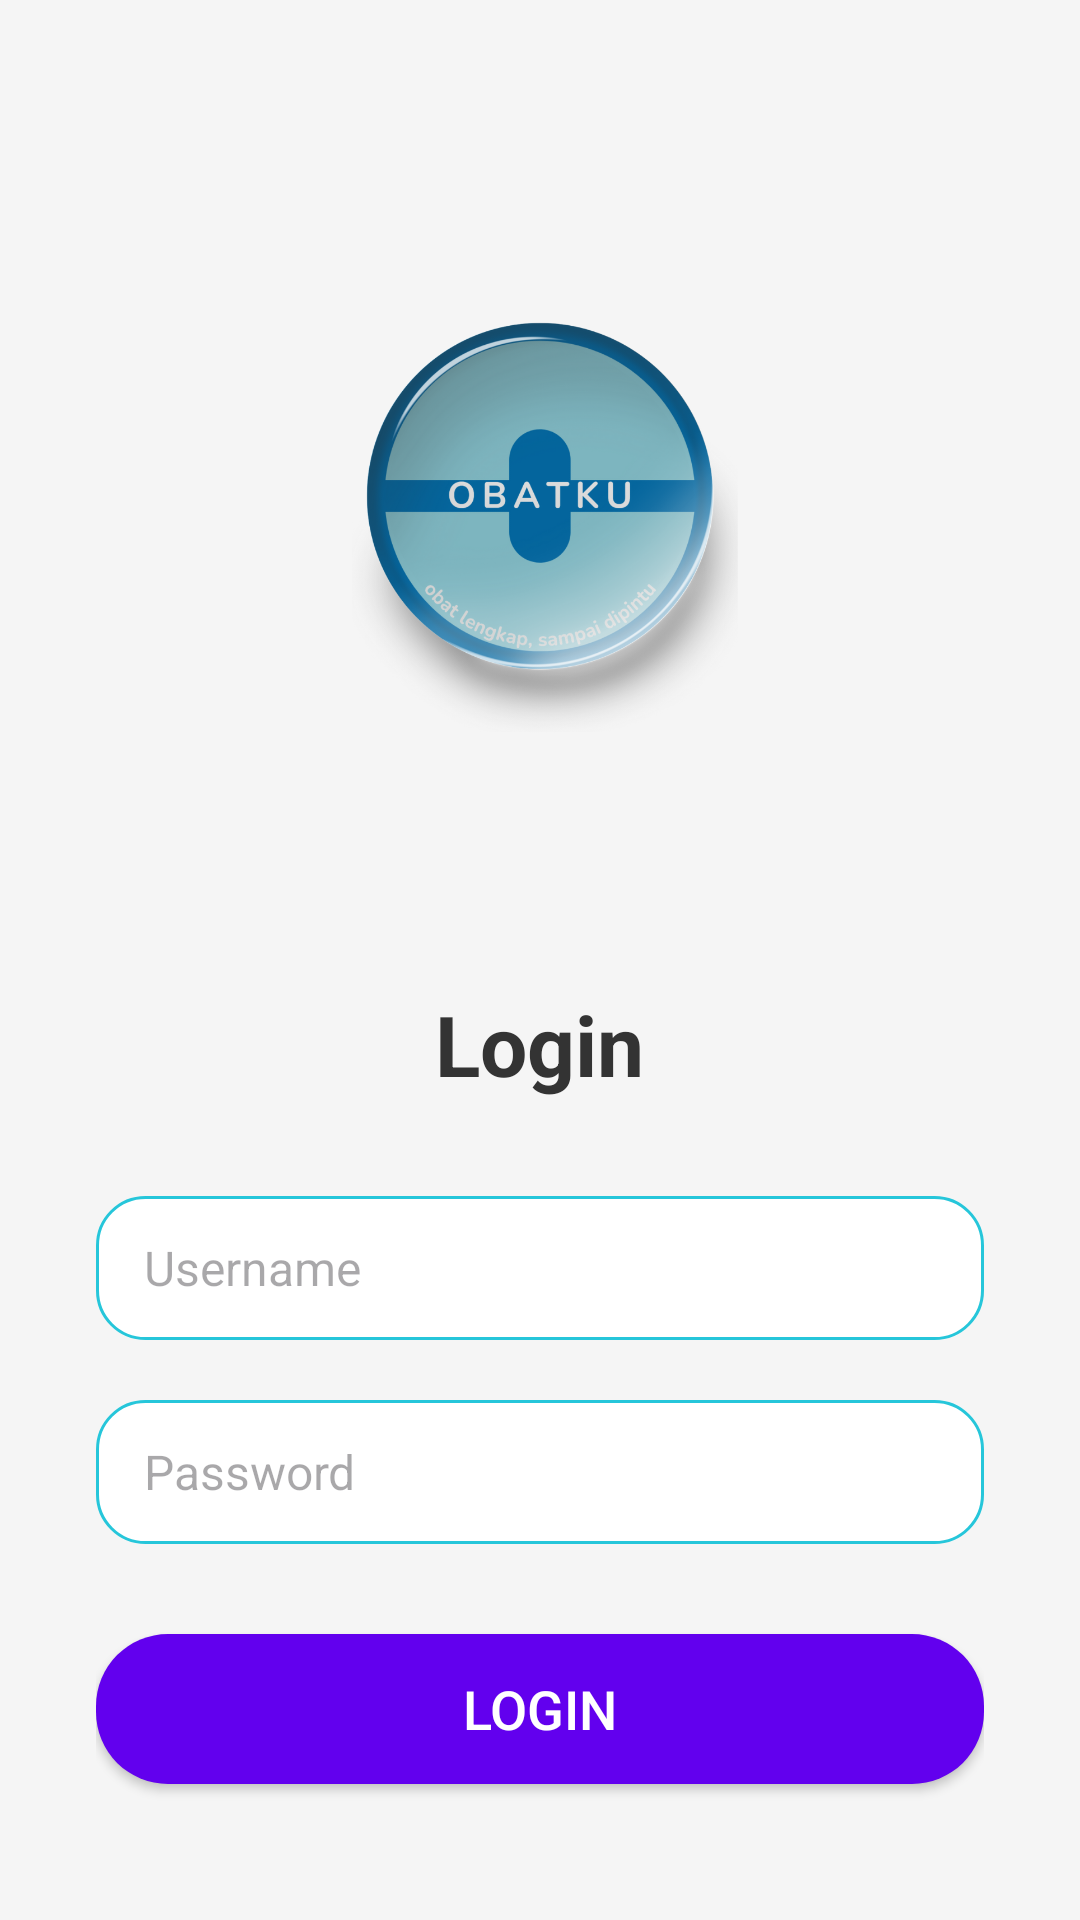

This screen was rendered from an Android layout file. Write that file and the resources it references.
<!-- AndroidManifest.xml: application theme Theme.UAS_project -->
<!-- res/layout/activity_login.xml -->
<?xml version="1.0" encoding="utf-8"?>
<LinearLayout xmlns:android="http://schemas.android.com/apk/res/android"
    android:id="@+id/main"
    android:layout_width="match_parent"
    android:layout_height="match_parent"
    android:orientation="vertical"
    android:gravity="center"
    android:padding="32dp"
    android:background="#F5F5F5">

    
    <ImageView
        android:id="@+id/logoImage"
        android:layout_width="336dp"
        android:layout_height="280dp"
        android:layout_marginBottom="24dp"
        android:contentDescription="App Logo"
        android:scaleType="fitCenter"
        android:src="@drawable/logo_obatku" />

    
    <TextView
        android:layout_width="wrap_content"
        android:layout_height="wrap_content"
        android:text="Login"
        android:textSize="28sp"
        android:textStyle="bold"
        android:textColor="#333333"
        android:layout_marginBottom="32dp" />

    
    <EditText
        android:id="@+id/editUsername"
        android:layout_width="match_parent"
        android:layout_height="48dp"
        android:hint="Username"
        android:paddingStart="16dp"
        android:paddingEnd="16dp"
        android:background="@drawable/bg_edittext_rounded"
        android:layout_marginBottom="20dp"
        android:textColor="#333333"
        android:textSize="16sp"
        android:inputType="text" />

    
    <EditText
        android:id="@+id/editPassword"
        android:layout_width="match_parent"
        android:layout_height="48dp"
        android:hint="Password"
        android:paddingStart="16dp"
        android:paddingEnd="16dp"
        android:background="@drawable/bg_edittext_rounded"
        android:layout_marginBottom="30dp"
        android:textColor="#333333"
        android:textSize="16sp"
        android:inputType="textPassword" />

    
    <Button
        android:id="@+id/btnLogin"
        android:layout_width="match_parent"
        android:layout_height="50dp"
        android:text="Login"
        android:textColor="#FFFFFF"
        android:textSize="18sp"
        android:backgroundTint="#6200EE"
        android:background="@drawable/bg_button_rounded"
        android:layout_marginBottom="20dp" />

    
    <LinearLayout
        android:layout_width="wrap_content"
        android:layout_height="wrap_content"
        android:orientation="horizontal"
        android:gravity="center_vertical">

        <TextView
            android:id="@+id/txtdaftar"
            android:layout_width="wrap_content"
            android:layout_height="wrap_content"
            android:text="Belum punya akun?"
            android:textColor="#6200EE"
            android:textSize="14sp" />

        <TextView
            android:id="@+id/txtRegister"
            android:layout_width="wrap_content"
            android:layout_height="wrap_content"
            android:clickable="true"
            android:focusable="true"
            android:paddingStart="2dp"
            android:text="Daftar di sini"
            android:textColor="#ff0000"
            android:textSize="14sp" />
    </LinearLayout>

</LinearLayout>
<!-- resources referenced by this layout -->
<resources>
  <!-- drawable bg_button_rounded (drawable) -->
  <shape xmlns:android="http://schemas.android.com/apk/res/android" android:shape="rectangle">
      <solid android:color="#6200EE" />
      <corners android:radius="24dp" />
  </shape>
  <!-- drawable bg_edittext_rounded (drawable) -->
  <shape xmlns:android="http://schemas.android.com/apk/res/android" android:shape="rectangle">
      <solid android:color="#FFFFFF"/>
      <corners android:radius="16dp"/>
      <stroke android:width="1dp" android:color="#26C6DA"/>
      <padding android:left="12dp" android:top="12dp" android:right="12dp" android:bottom="12dp"/>
  </shape>
  <!-- drawable logo_obatku: png bitmap (drawable, 349632 bytes) -->
  <style name="Theme.UAS_project" parent="Base.Theme.UAS_project" />
  <style name="Base.Theme.UAS_project" parent="Theme.Material3.DayNight.NoActionBar">
          
          
      </style>
</resources>
